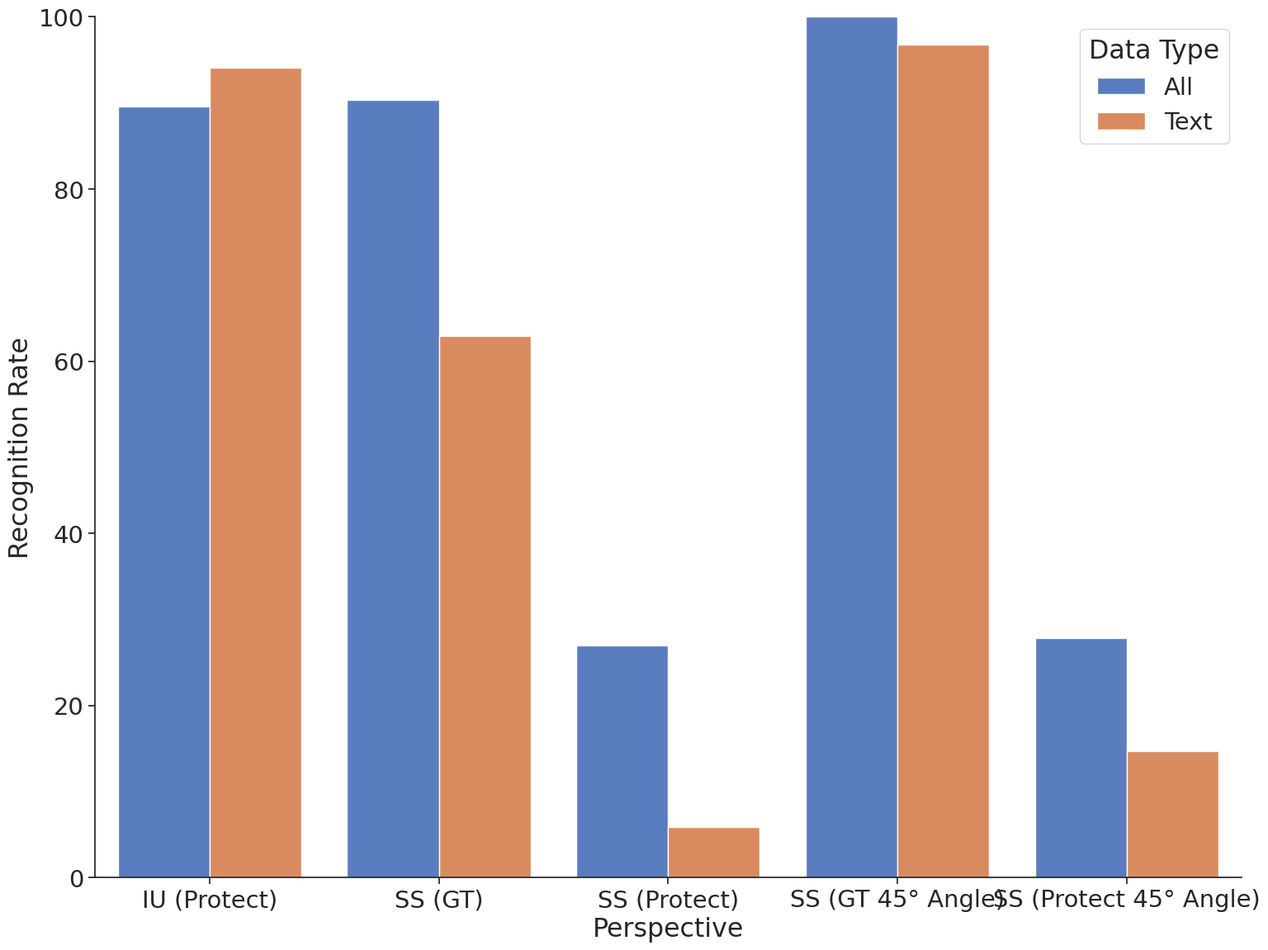

The matplotlib source for this figure: (Note: this script raises an exception after producing the figure.)
# (c) 2023 - Brian Jay Tang, University of Michigan, <bjaytang@umich.edu>
#
# This file is part of Eyeshield
#
# Released under the GPL License, see included LICENSE file

import os
import csv
import numpy as np
import pandas as pd
import seaborn as sns
import matplotlib.pyplot as plt
from tqdm import tqdm


MUTED=["#4878D0", "#EE854A", "#6ACC64", "#D65F5F", "#956CB4", "#8C613C", "#DC7EC0", "#797979", "#D5BB67", "#82C6E2"]
PAL = sns.color_palette([MUTED[0], MUTED[1], MUTED[2], MUTED[3], MUTED[4], MUTED[5], MUTED[6], MUTED[7]])

df = pd.DataFrame({'Perspective': ['IU (Protect)', 'SS (GT)', 'SS (Protect)', 'SS (GT 45° Angle)', 'SS (Protect 45° Angle)', 'IU (Protect)', 'SS (GT)', 'SS (Protect)', 'SS (GT 45° Angle)', 'SS (Protect 45° Angle)'], 'Recognition Rate': [89.57, 90.37, 26.94, 100.0, 27.84, 94.05, 62.96, 5.876, 96.82, 14.67], 'Data Type': ['All', 'All', 'All', 'All', 'All', 'Text', 'Text', 'Text', 'Text', 'Text']})
sns.set(font_scale=1.9, style='ticks', palette=PAL)
plt.figure(figsize=(16, 12))
g = sns.barplot(data=df, x='Perspective', y='Recognition Rate', hue='Data Type', palette=PAL)
# sns.move_legend(g, 'upper right')
g.set(ylim=[0, 100])
plt.tight_layout()
sns.despine()
# plt.xticks(rotation=15)
plt.savefig(os.path.join('data/plots', 'recognition_rate.pdf'))
